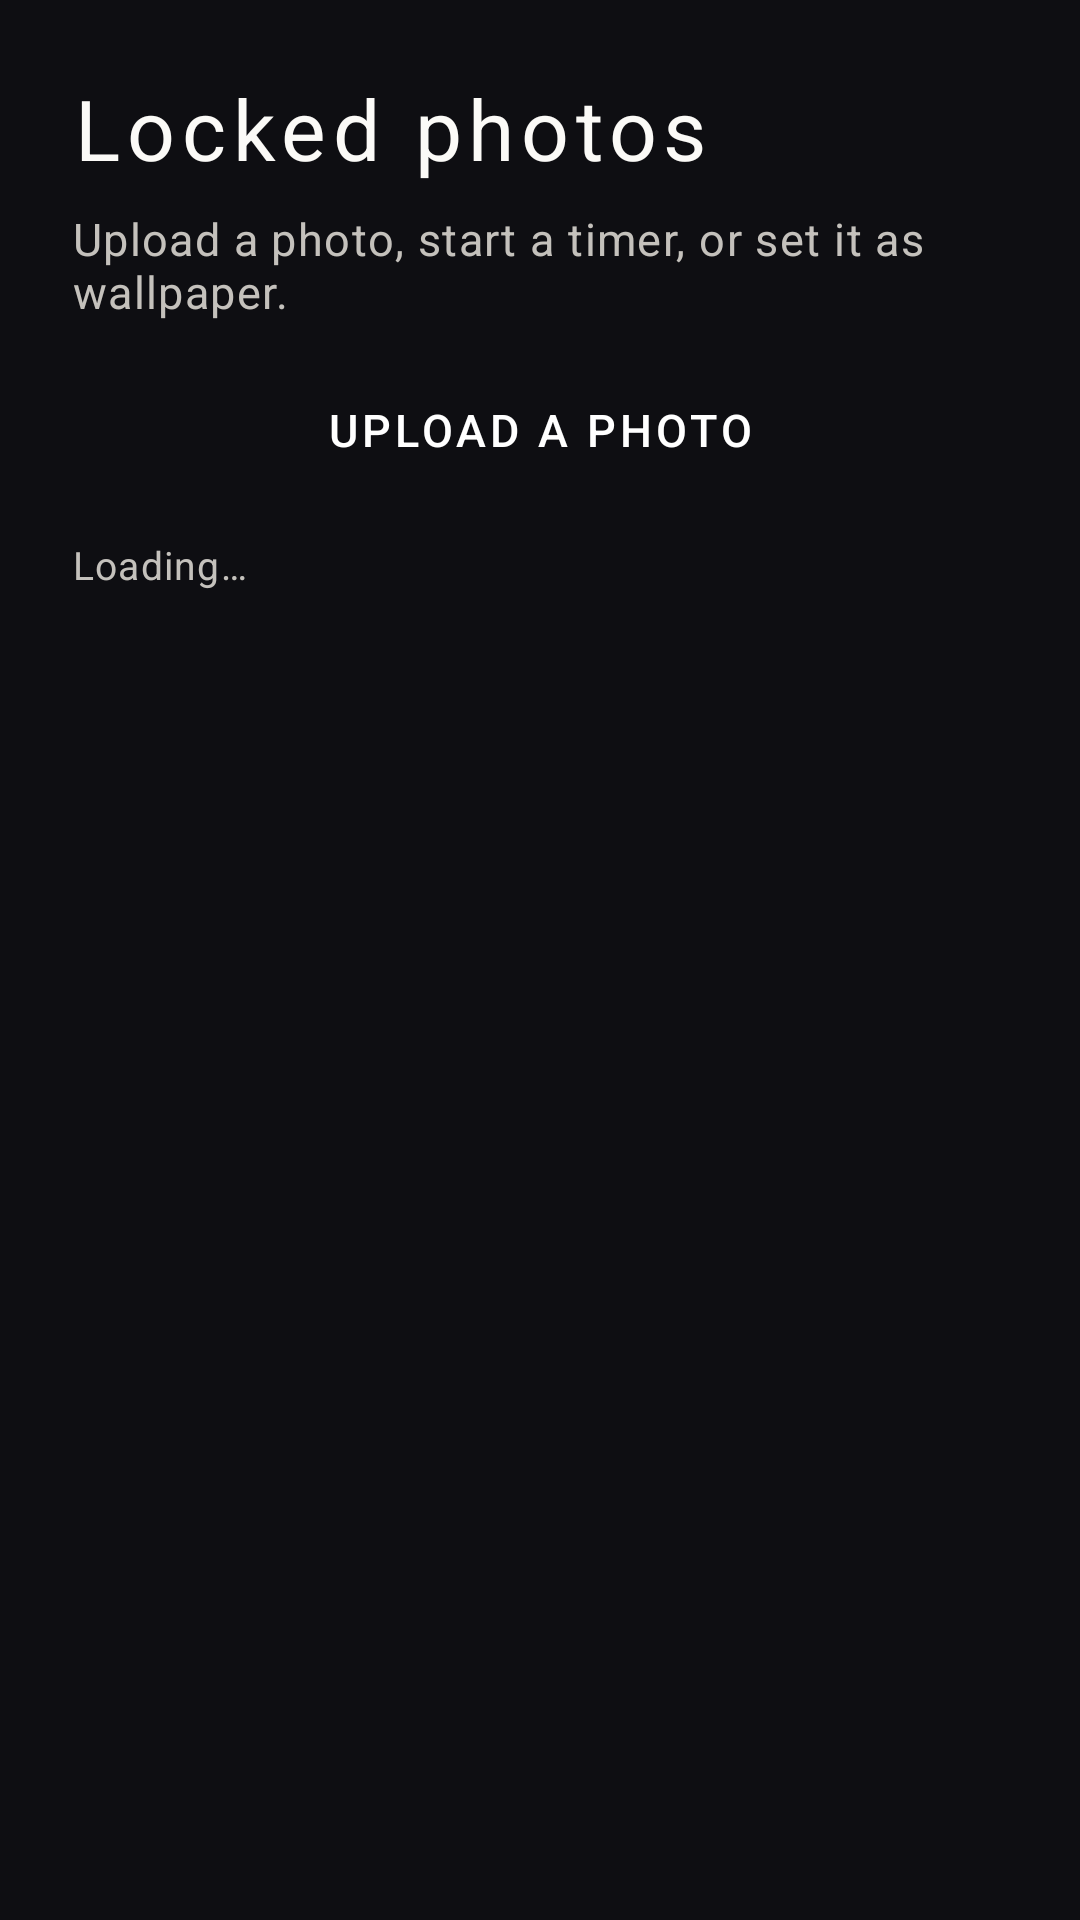

Layout XML and referenced resources for this Android screen:
<!-- AndroidManifest.xml: activity theme Theme.Bg.NoActionBar -->
<!-- res/layout/activity_leverage_photos.xml -->
<?xml version="1.0" encoding="utf-8"?>
<LinearLayout xmlns:android="http://schemas.android.com/apk/res/android"
    xmlns:tools="http://schemas.android.com/tools"
    android:layout_width="match_parent"
    android:layout_height="match_parent"
    android:background="@color/ds_bg"
    android:orientation="vertical"
    android:padding="@dimen/ds_page_padding">

    <TextView
        android:layout_width="wrap_content"
        android:layout_height="wrap_content"
        android:layout_marginBottom="@dimen/ds_space_sm"
        android:text="@string/leverage_photos_title"
        style="@style/DsTitle" />

    <TextView
        android:layout_width="match_parent"
        android:layout_height="wrap_content"
        android:layout_marginBottom="@dimen/ds_space_md"
        android:text="@string/leverage_photos_lead"
        style="@style/DsBody"
        android:textColor="@color/ds_text_muted" />

    <Button
        android:id="@+id/leverage_upload_button"
        android:layout_width="match_parent"
        android:layout_height="wrap_content"
        android:layout_marginBottom="@dimen/ds_space_md"
        android:text="@string/leverage_upload"
        style="@style/DsButton" />

    <TextView
        android:id="@+id/leverage_status"
        android:layout_width="match_parent"
        android:layout_height="wrap_content"
        android:layout_marginBottom="@dimen/ds_space_md"
        android:text="@string/leverage_loading"
        style="@style/DsSmall"
        android:textColor="@color/ds_text_muted" />

    <androidx.recyclerview.widget.RecyclerView
        android:id="@+id/leverage_photos_list"
        android:layout_width="match_parent"
        android:layout_height="0dp"
        android:layout_weight="1"
        tools:listitem="@android:layout/simple_list_item_2" />
</LinearLayout>
<!-- resources referenced by this layout -->
<resources>
  <color name="ds_bg">#0e0e12</color>
  <color name="ds_text_muted">#c4c1bc</color>
  <dimen name="ds_page_padding">24dp</dimen>
  <dimen name="ds_space_md">12dp</dimen>
  <dimen name="ds_space_sm">8dp</dimen>
  <string name="leverage_loading">Loading…</string>
  <string name="leverage_photos_lead">Upload a photo, start a timer, or set it as wallpaper.</string>
  <string name="leverage_photos_title">Locked photos</string>
  <string name="leverage_upload">Upload a photo</string>
  <style name="DsBody" parent="TextAppearance.MaterialComponents.Body1">
          <item name="android:textColor">@color/ds_text</item>
          <item name="android:textSize">15sp</item>
      </style>
  <style name="DsButton" parent="Widget.MaterialComponents.Button">
          <item name="android:textColor">@color/white</item>
          <item name="backgroundTint">@color/ds_amber</item>
          <item name="cornerRadius">@dimen/ds_radius_sm</item>
          <item name="android:textSize">15sp</item>
          <item name="android:paddingStart">@dimen/ds_space_lg</item>
          <item name="android:paddingEnd">@dimen/ds_space_lg</item>
          <item name="android:paddingTop">@dimen/ds_space_sm</item>
          <item name="android:paddingBottom">@dimen/ds_space_sm</item>
      </style>
  <style name="DsSmall" parent="TextAppearance.MaterialComponents.Caption">
          <item name="android:textColor">@color/ds_text_muted</item>
          <item name="android:textSize">13sp</item>
      </style>
  <style name="DsTitle" parent="TextAppearance.MaterialComponents.Headline5">
          <item name="android:textColor">@color/ds_text</item>
          <item name="android:textSize">28sp</item>
          <item name="android:letterSpacing">0.08</item>
          <item name="android:fontFamily">sans-serif-light</item>
      </style>
  <style name="Theme.Bg.NoActionBar" parent="Theme.MaterialComponents.DayNight.NoActionBar">
          <item name="android:statusBarColor">@color/ds_bg</item>
          <item name="android:navigationBarColor">@color/ds_bg</item>
          <item name="android:windowBackground">@color/ds_bg</item>
          <item name="android:windowLightStatusBar">false</item>
          <item name="colorPrimary">@color/ds_amber</item>
          <item name="colorPrimaryVariant">@color/ds_amber_dim</item>
          <item name="colorOnPrimary">@color/white</item>
          <item name="colorSecondary">@color/ds_magenta</item>
          <item name="colorOnSecondary">@color/white</item>
          <item name="colorSurface">@color/ds_surface</item>
          <item name="colorOnSurface">@color/ds_text</item>
          <item name="colorError">@color/ds_error</item>
          <item name="colorOnError">@color/ds_bg</item>
      </style>
  <color name="ds_text">#fbfaf7</color>
  <color name="white">#FFFFFF</color>
  <color name="ds_amber">@color/ds_magenta</color>
  <dimen name="ds_radius_sm">4dp</dimen>
  <dimen name="ds_space_lg">16dp</dimen>
  <color name="ds_amber_dim">@color/ds_magenta_dim</color>
  <color name="ds_magenta">#ec4899</color>
  <color name="ds_surface">#16161b</color>
  <color name="ds_error">#ef6b6b</color>
  <color name="ds_magenta_dim">#db2777</color>
</resources>
